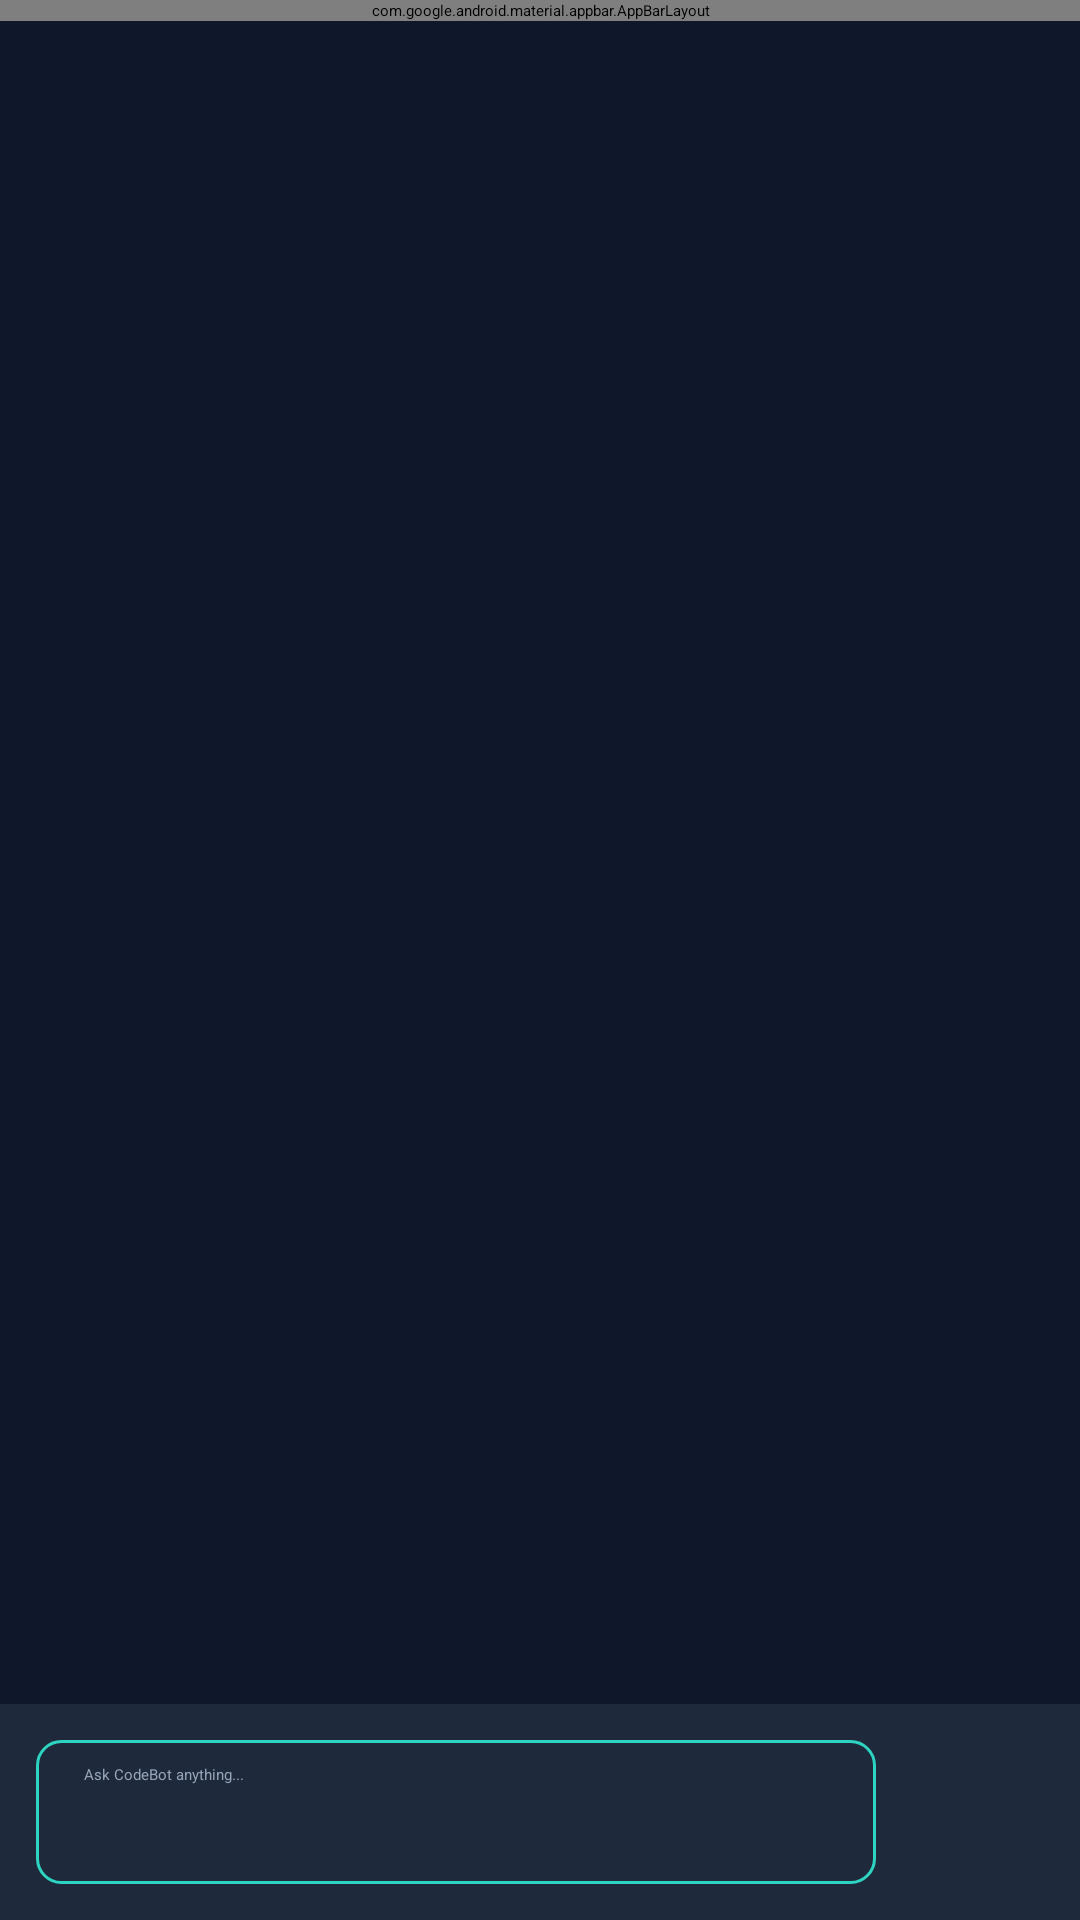

Produce the Android XML layout that renders to this screen, including the resource entries it uses.
<!-- AndroidManifest.xml: application theme Theme.CodeCash -->
<!-- res/layout/activity_chatbot.xml -->
<?xml version="1.0" encoding="utf-8"?>
<LinearLayout xmlns:android="http://schemas.android.com/apk/res/android"
    xmlns:app="http://schemas.android.com/apk/res-auto"
    android:layout_width="match_parent"
    android:layout_height="match_parent"
    android:background="@color/navy_dark"
    android:orientation="vertical">

    
    <com.google.android.material.appbar.AppBarLayout
        android:layout_width="match_parent"
        android:layout_height="wrap_content"
        android:background="@color/navy_dark">

        <androidx.appcompat.widget.Toolbar
            android:id="@+id/toolbar"
            android:layout_width="match_parent"
            android:layout_height="?attr/actionBarSize"
            android:background="@color/navy_dark"
            android:navigationIcon="@drawable/ic_back"
            app:title="CodeBot 🤖"
            app:titleTextColor="@color/white" />

    </com.google.android.material.appbar.AppBarLayout>

    
    <androidx.recyclerview.widget.RecyclerView
        android:id="@+id/rvMessages"
        android:layout_width="match_parent"
        android:layout_height="0dp"
        android:layout_weight="1"
        android:padding="12dp"
        android:clipToPadding="false" />

    
    <LinearLayout
        android:layout_width="match_parent"
        android:layout_height="wrap_content"
        android:background="@color/navy_primary"
        android:orientation="horizontal"
        android:padding="12dp">

        <EditText
            android:id="@+id/etMessage"
            android:layout_width="0dp"
            android:layout_height="48dp"
            android:layout_weight="1"
            android:background="@drawable/rounded_rect_input"
            android:hint="Ask CodeBot anything..."
            android:inputType="text"
            android:paddingStart="16dp"
            android:paddingEnd="16dp"
            android:textColor="@color/white"
            android:textColorHint="@color/gray_light" />

        <ImageButton
            android:id="@+id/btnSend"
            android:layout_width="48dp"
            android:layout_height="48dp"
            android:layout_marginStart="8dp"
            android:background="@drawable/rounded_button_bg"
            android:contentDescription="Send message"
            android:src="@drawable/ic_send"
            app:tint="@color/white" />

    </LinearLayout>

</LinearLayout>
<!-- resources referenced by this layout -->
<resources>
  <color name="gray_light">#94a3b8</color>
  <color name="navy_dark">#0f172a</color>
  <color name="navy_primary">#1e293b</color>
  <color name="white">#ffffff</color>
  <!-- drawable rounded_rect_input (drawable) -->
  <?xml version="1.0" encoding="utf-8"?>
  <shape xmlns:android="http://schemas.android.com/apk/res/android">
      <solid android:color="@color/navy_primary"/>
      <corners android:radius="8dp"/>
      <stroke android:width="1dp" android:color="@color/teal_primary"/>
      <padding android:left="12dp" android:top="8dp" android:right="12dp" android:bottom="8dp"/>
  </shape>
  <style name="Theme.CodeCash" parent="Theme.Material3.Dark.NoActionBar">
          
          <item name="colorPrimary">@color/teal_primary</item>
          <item name="colorPrimaryDark">@color/teal_dark</item>
          <item name="colorAccent">@color/teal_light</item>
  
          <item name="android:colorBackground">@color/navy_dark</item>
          <item name="android:windowBackground">@color/navy_dark</item>
          <item name="android:statusBarColor">@color/navy_primary</item>
          <item name="android:navigationBarColor">@color/navy_dark</item>
  
          <item name="materialButtonStyle">@style/CodeCashButton</item>
          <item name="textInputStyle">@style/CodeCashTextInput</item>
      </style>
  <color name="teal_primary">#2dd4bf</color>
  <color name="teal_dark">#0d9488</color>
  <color name="teal_light">#5eead4</color>
</resources>
